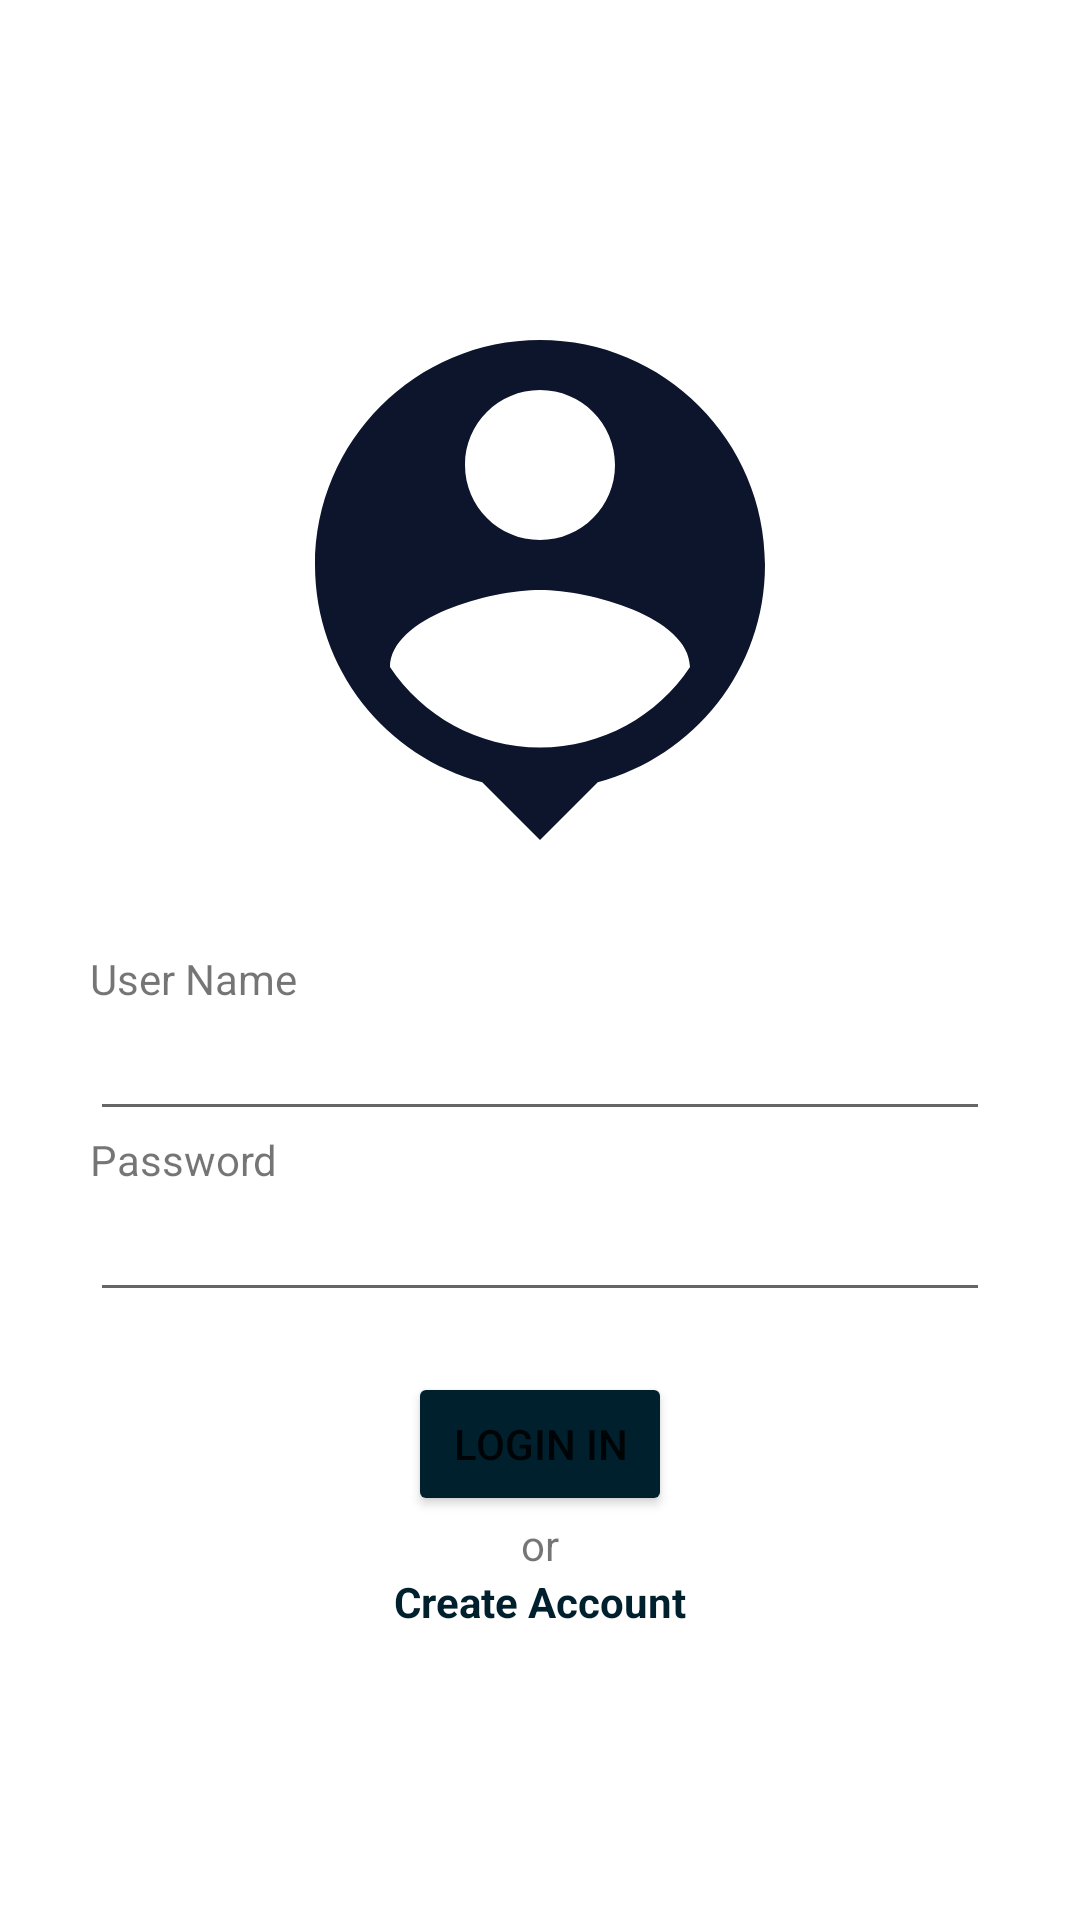

The Android layout XML behind this screen, and the referenced resources:
<!-- AndroidManifest.xml: application theme Theme.AppNodeJs -->
<!-- res/layout/activity_login.xml -->
<?xml version="1.0" encoding="utf-8"?>
<androidx.constraintlayout.widget.ConstraintLayout xmlns:android="http://schemas.android.com/apk/res/android"
    xmlns:app="http://schemas.android.com/apk/res-auto"
    xmlns:tools="http://schemas.android.com/tools"
    android:layout_width="match_parent"
    android:layout_height="match_parent"
    tools:context=".ui.LoginActivity">

    <LinearLayout
        android:layout_width="match_parent"
        android:layout_height="match_parent"
        android:orientation="vertical"
        android:padding="30dp"
        android:gravity="center">

        <ImageView
            android:layout_width="200dp"
            android:layout_height="200dp"
            android:src="@drawable/ic_login"
            android:layout_gravity="center"
            android:layout_marginBottom="20dp"/>

        <TextView
            android:layout_width="match_parent"
            android:layout_height="wrap_content"
            android:text="User Name" />

        <EditText
            android:id="@+id/userName"
            android:layout_width="match_parent"
            android:layout_height="wrap_content"
            android:inputType="textPersonName" />

        <TextView
            android:layout_width="match_parent"
            android:layout_height="wrap_content"
            android:text="Password" />

        <EditText
            android:id="@+id/password"
            android:layout_width="match_parent"
            android:layout_height="wrap_content"
            android:inputType="textPassword"
            android:layout_marginBottom="20dp"/>

        <LinearLayout
            android:layout_width="match_parent"
            android:layout_height="wrap_content"
            android:orientation="vertical"
            android:gravity="center">

            <Button
                android:id="@+id/login"
                android:layout_width="wrap_content"
                android:layout_height="wrap_content"
                android:backgroundTint="#01202E"
                android:text="LOGIN IN"
                android:onClick="login"/>

            <TextView
                android:layout_width="wrap_content"
                android:layout_height="wrap_content"
                android:text="or" />

            <TextView
                android:layout_width="wrap_content"
                android:layout_height="wrap_content"
                android:text="Create Account"
                android:textColor="#01202E"
                android:textStyle="bold"
                android:onClick="createAccount"/>
        </LinearLayout>


    </LinearLayout>


</androidx.constraintlayout.widget.ConstraintLayout>
<!-- resources referenced by this layout -->
<resources>
  <!-- drawable ic_login (drawable) -->
  <vector android:height="24dp" android:tint="#0C152B"
      android:viewportHeight="24" android:viewportWidth="24"
      android:width="24dp" xmlns:android="http://schemas.android.com/apk/res/android">
      <path android:fillColor="@android:color/white" android:pathData="M12,2c-4.97,0 -9,4.03 -9,9 0,4.17 2.84,7.67 6.69,8.69L12,22l2.31,-2.31C18.16,18.67 21,15.17 21,11c0,-4.97 -4.03,-9 -9,-9zM12,4c1.66,0 3,1.34 3,3s-1.34,3 -3,3 -3,-1.34 -3,-3 1.34,-3 3,-3zM12,18.3c-2.5,0 -4.71,-1.28 -6,-3.22 0.03,-1.99 4,-3.08 6,-3.08 1.99,0 5.97,1.09 6,3.08 -1.29,1.94 -3.5,3.22 -6,3.22z"/>
  </vector>
  <style name="Theme.AppNodeJs" parent="Theme.MaterialComponents.DayNight.DarkActionBar">
          
          <item name="colorPrimary">@color/purple_500</item>
          <item name="colorPrimaryVariant">@color/purple_700</item>
          <item name="colorOnPrimary">@color/white</item>
          
          <item name="colorSecondary">@color/teal_200</item>
          <item name="colorSecondaryVariant">@color/teal_700</item>
          <item name="colorOnSecondary">@color/black</item>
          
          <item name="android:statusBarColor" tools:targetApi="l">?attr/colorPrimaryVariant</item>
          
      </style>
  <!-- not gathered from this repository: default colours our renderer supplied (Android Studio template values) -->
  <color name="purple_500">#FF6200EE</color>
  <color name="purple_700">#FF3700B3</color>
  <color name="teal_200">#FF03DAC5</color>
  <color name="teal_700">#FF018786</color>
  <color name="black">#FF000000</color>
  <color name="white">#FFFFFFFF</color>
</resources>
